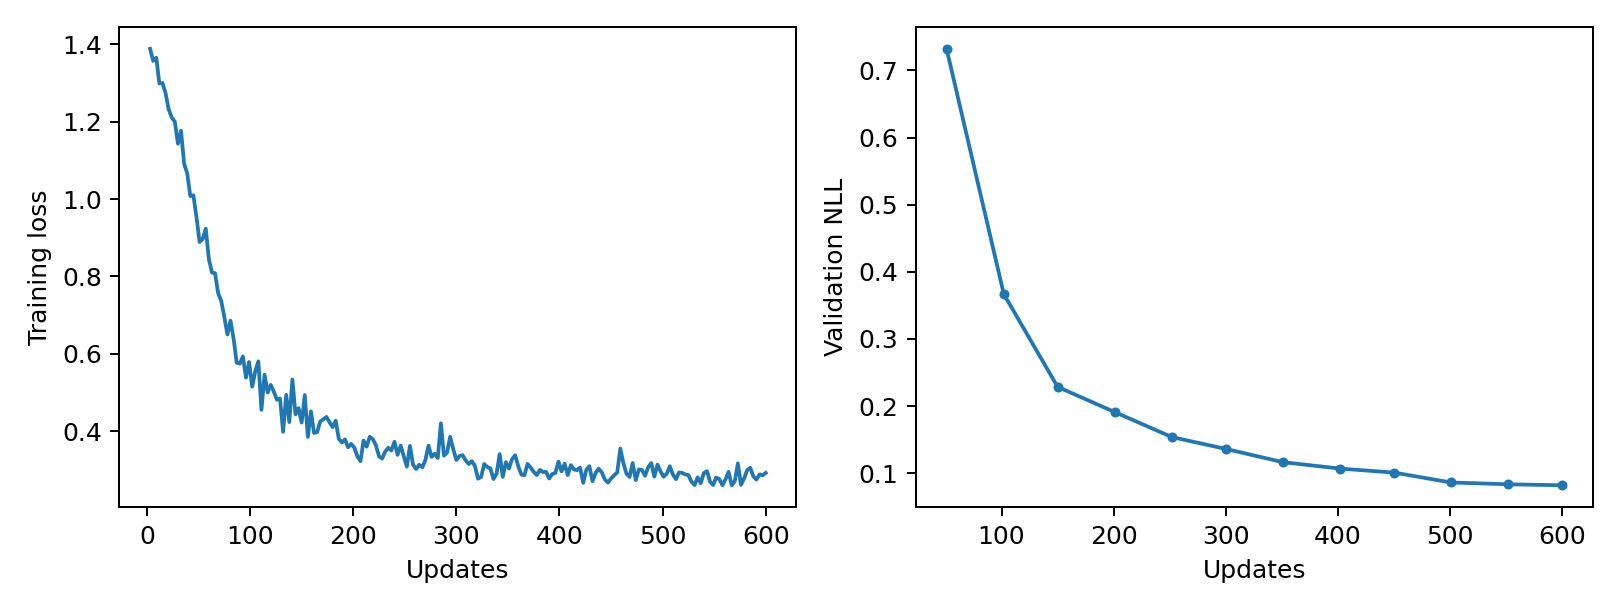

The data file committed next to this chart (first rows):
epoch, updates, train_loss, validation_nll, train_seconds, peak_gpu_mib
1, 3, 1.389, , 0.269, 1197
2, 6, 1.358, , 0.2598, 1197
3, 9, 1.365, , 0.2639, 1197
4, 12, 1.299, , 0.2696, 1197
5, 15, 1.3, , 0.2725, 1197
6, 18, 1.274, , 0.2791, 1197
7, 21, 1.232, , 0.2748, 1197
8, 24, 1.211, , 0.2748, 1197
9, 27, 1.2, , 0.27, 1197
10, 30, 1.143, , 0.2666, 1197
11, 33, 1.177, , 0.2703, 1197
12, 36, 1.091, , 0.2696, 1197
13, 39, 1.067, , 0.2716, 1197
14, 42, 1.008, , 0.2687, 1197
15, 45, 1.01, , 0.2696, 1197
16, 48, 0.9534, , 0.2712, 1197
17, 51, 0.8891, 0.7322, 0.2702, 1197
18, 54, 0.8967, , 0.2681, 1197
19, 57, 0.9236, , 0.2768, 1197
20, 60, 0.8451, , 0.2717, 1197
21, 63, 0.8101, , 0.2769, 1197
22, 66, 0.8085, , 0.2731, 1197
23, 69, 0.7566, , 0.2723, 1197
24, 72, 0.7367, , 0.2714, 1197
25, 75, 0.6955, , 0.269, 1197
26, 78, 0.6499, , 0.2719, 1197
27, 81, 0.6857, , 0.2693, 1197
28, 84, 0.639, , 0.2688, 1197
29, 87, 0.5771, , 0.2726, 1197
30, 90, 0.5744, , 0.2698, 1197
31, 93, 0.5934, , 0.2727, 1197
32, 96, 0.5383, , 0.2744, 1197
33, 99, 0.5789, , 0.2686, 1197
34, 102, 0.5151, 0.3669, 0.2758, 1197
35, 105, 0.5549, , 0.2791, 1197
36, 108, 0.5806, , 0.273, 1197
37, 111, 0.4553, , 0.2697, 1197
38, 114, 0.5458, , 0.2768, 1197
39, 117, 0.5002, , 0.2685, 1197
40, 120, 0.5196, , 0.2712, 1197
41, 123, 0.5022, , 0.2688, 1197
42, 126, 0.4811, , 0.2677, 1197
43, 129, 0.4844, , 0.2702, 1197
44, 132, 0.3983, , 0.272, 1197
45, 135, 0.4939, , 0.2723, 1197
46, 138, 0.4235, , 0.2723, 1197
47, 141, 0.5337, , 0.2719, 1197
48, 144, 0.4435, , 0.276, 1197
49, 147, 0.4596, , 0.2737, 1197
50, 150, 0.4222, 0.2287, 0.2727, 1197
51, 153, 0.4934, , 0.2681, 1197
52, 156, 0.3853, , 0.2773, 1197
53, 159, 0.4511, , 0.2687, 1197
54, 162, 0.3955, , 0.274, 1197
55, 165, 0.3974, , 0.2677, 1197
56, 168, 0.4251, , 0.2681, 1197
57, 171, 0.4305, , 0.2704, 1197
58, 174, 0.4369, , 0.2756, 1197
59, 177, 0.4231, , 0.2701, 1197
60, 180, 0.4105, , 0.2687, 1197
... 140 more rows
